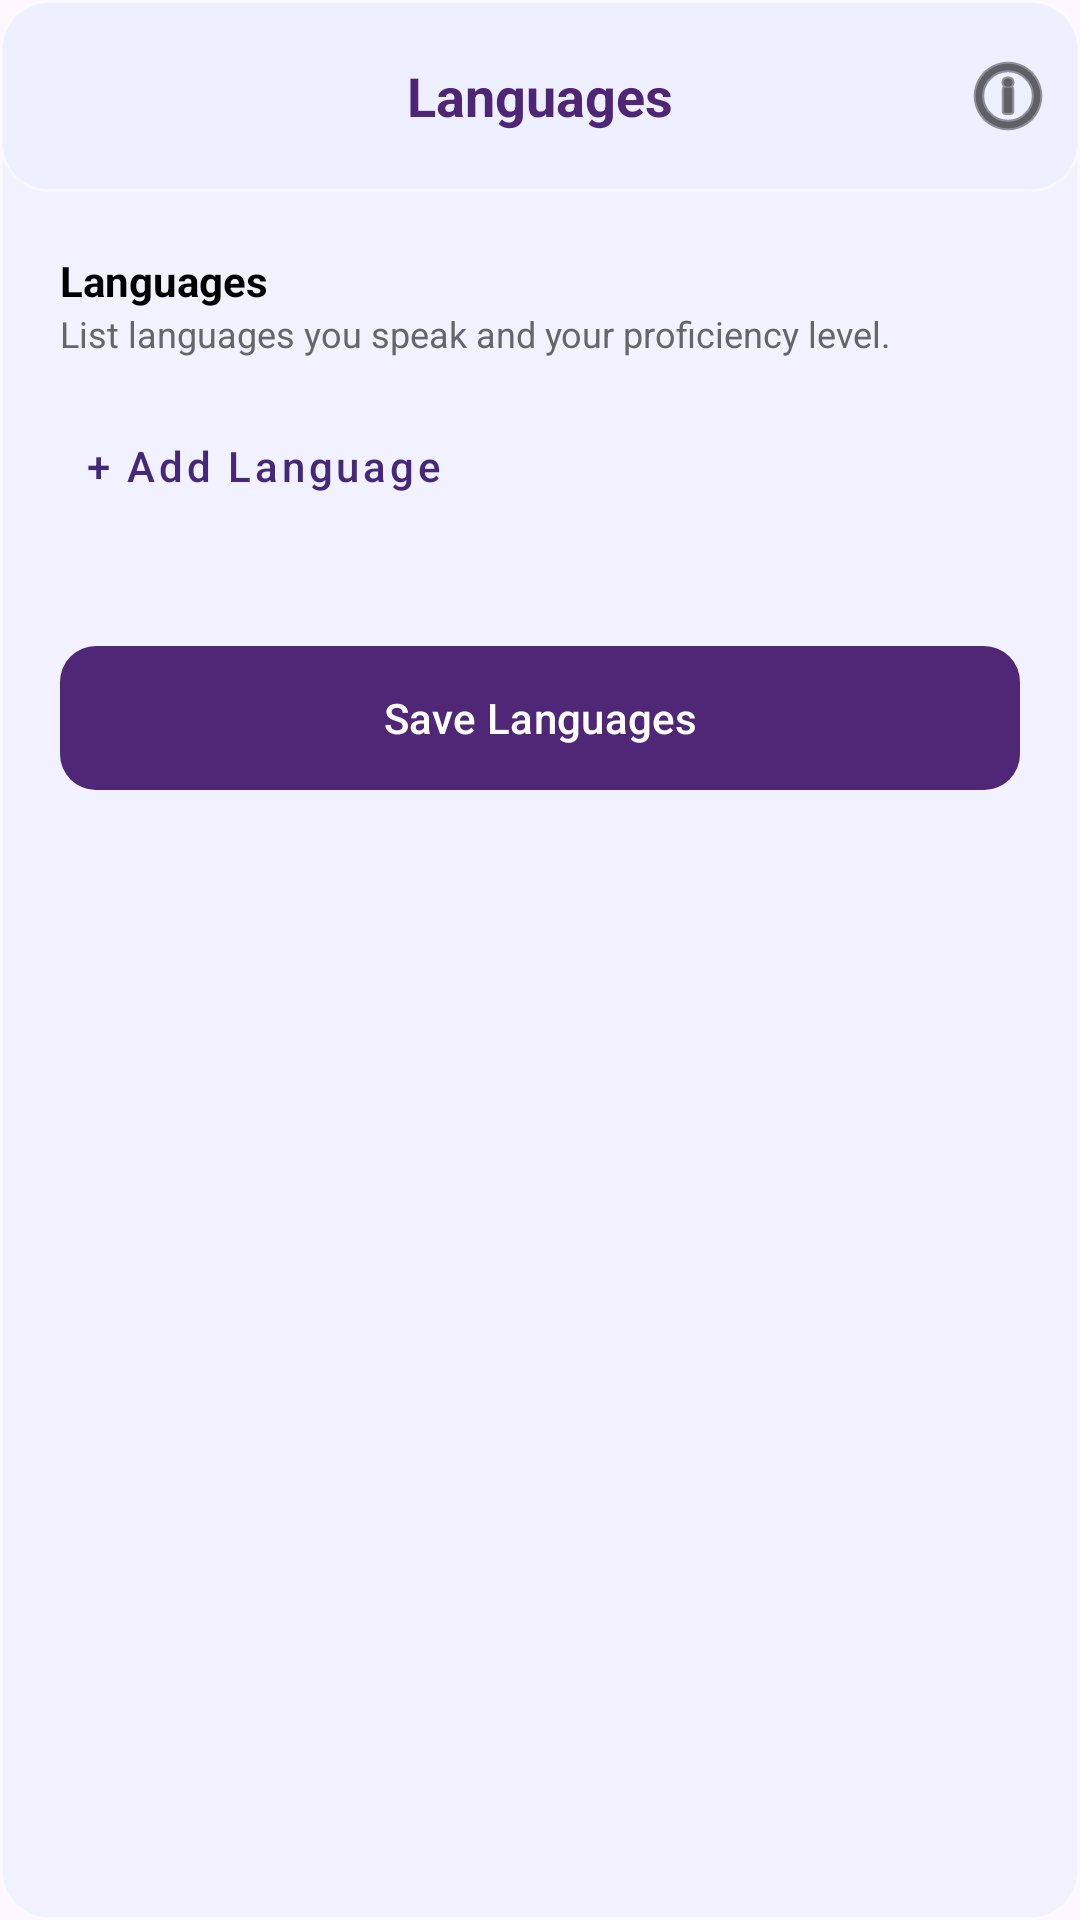

Produce the Android XML layout that renders to this screen, including the resource entries it uses.
<!-- AndroidManifest.xml: application theme Theme.Login -->
<!-- res/layout/activity_languages.xml -->
<?xml version="1.0" encoding="utf-8"?>
<androidx.coordinatorlayout.widget.CoordinatorLayout
    xmlns:android="http://schemas.android.com/apk/res/android"
    xmlns:app="http://schemas.android.com/apk/res-auto"
    android:layout_width="match_parent"
    android:layout_height="match_parent"
    android:background="@drawable/glass_card">

    <com.google.android.material.appbar.AppBarLayout
        android:layout_width="match_parent"
        android:layout_height="wrap_content"
        android:background="@drawable/glass_card">
        <androidx.appcompat.widget.Toolbar
            android:id="@+id/toolbar"
            android:layout_width="match_parent"
            android:layout_height="?attr/actionBarSize">
            <ImageButton
                android:id="@+id/backBtn"
                android:layout_width="40dp"
                android:layout_height="40dp"
                android:foreground="@drawable/back"
                android:background="?attr/selectableItemBackgroundBorderless" />
            <TextView
                android:layout_width="wrap_content"
                android:layout_height="wrap_content"
                android:layout_gravity="center"
                android:text="Languages"
                android:textColor="#4F2676"
                android:textSize="18sp"
                android:textStyle="bold" />
            <ImageButton
                android:id="@+id/btnUpgradeHint"
                android:layout_width="48dp"
                android:layout_height="48dp"
                android:layout_gravity="end"
                android:src="@android:drawable/ic_menu_info_details"
                android:background="?attr/selectableItemBackgroundBorderless"
                app:tint="@color/black" />
        </androidx.appcompat.widget.Toolbar>
    </com.google.android.material.appbar.AppBarLayout>

    <androidx.core.widget.NestedScrollView
        android:layout_width="match_parent"
        android:layout_height="match_parent"
        app:layout_behavior="@string/appbar_scrolling_view_behavior">

        <LinearLayout
            android:layout_width="match_parent"
            android:layout_height="wrap_content"
            android:orientation="vertical"
            android:padding="20dp">

            <TextView
                android:layout_width="wrap_content"
                android:layout_height="wrap_content"
                android:text="Languages"
                android:textStyle="bold"
                android:textColor="@color/black" />
            <TextView
                android:layout_width="wrap_content"
                android:layout_height="wrap_content"
                android:text="List languages you speak and your proficiency level."
                android:textSize="12sp"
                android:textColor="#666666"
                android:layout_marginBottom="12dp" />

            <androidx.recyclerview.widget.RecyclerView
                android:id="@+id/rvLanguages"
                android:layout_width="match_parent"
                android:layout_height="wrap_content"
                android:nestedScrollingEnabled="false" />

            <com.google.android.material.button.MaterialButton
                android:id="@+id/btnAddLanguage"
                style="@style/Widget.MaterialComponents.Button.TextButton"
                android:layout_width="wrap_content"
                android:layout_height="wrap_content"
                android:text="+ Add Language"
                android:textAllCaps="false" />

            <com.google.android.material.button.MaterialButton
                android:id="@+id/btnSaveLanguages"
                android:layout_width="match_parent"
                android:layout_height="56dp"
                android:layout_marginTop="32dp"
                android:text="Save Languages"
                app:cornerRadius="12dp"
                app:backgroundTint="#502677" />
        </LinearLayout>
    </androidx.core.widget.NestedScrollView>
</androidx.coordinatorlayout.widget.CoordinatorLayout>
<!-- resources referenced by this layout -->
<resources>
  <color name="black">#FF000000</color>
  <!-- drawable back: png bitmap (drawable, 24907 bytes) -->
  <!-- drawable glass_card (drawable) -->
  <?xml version="1.0" encoding="utf-8"?>
  <shape xmlns:android="http://schemas.android.com/apk/res/android"
      android:shape="rectangle">
  
      
      <solid android:color="#CCEEF0FF" />
  
      
      <stroke
          android:width="1dp"
          android:color="#80FFFFFF" />
  
      <corners android:radius="16dp" />
  
  </shape>
  <style name="Theme.Login" parent="Theme.Material3.DayNight.NoActionBar">
          <item name="colorPrimary">#46287A</item>
          <item name="android:statusBarColor">#46287A</item>
      </style>
</resources>
